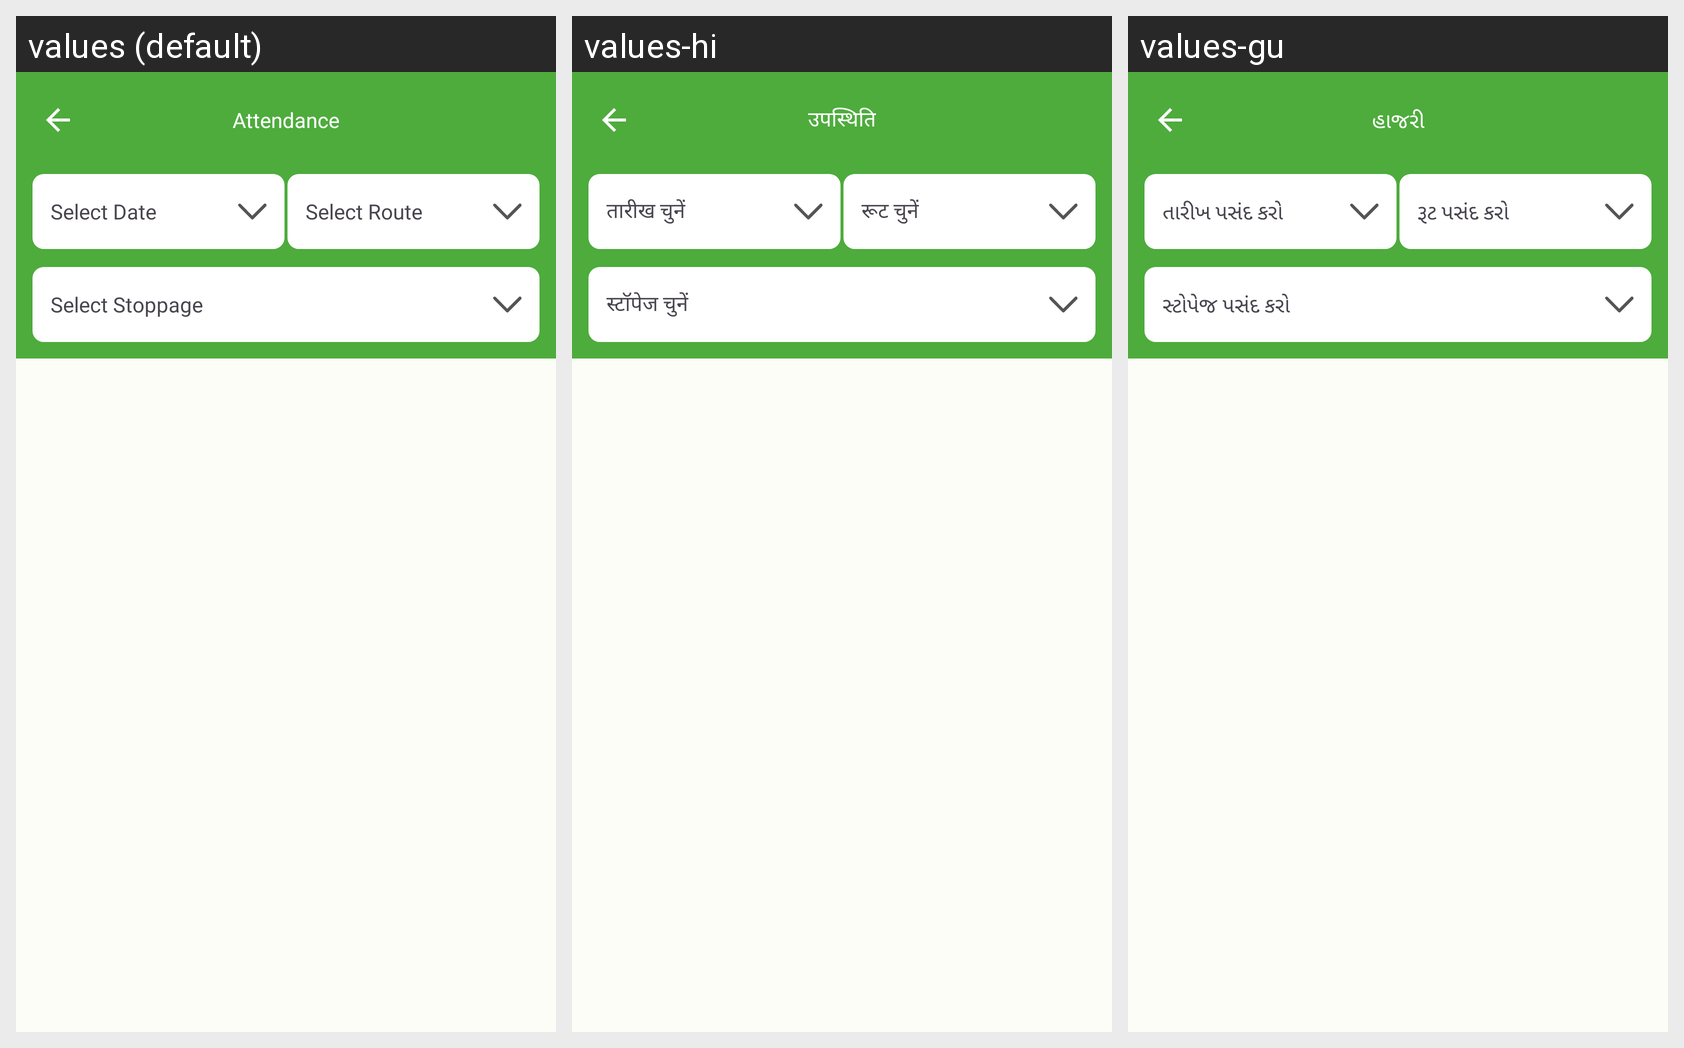

This grid shows one Android layout under several languages. Give, for every string resource on the screen, its name, the default text and each shown locale's text.
Android screen res/layout/fragment_transport_attendance_report.xml rendered under 3 locales, left to right: values (default), values-hi, values-gu. Device: Nexus 5 (rendered at 1080×1920; each locale shown at half size, 540×960, under a caption strip naming it); theme Theme.ECarePro.
Strings drawn on this screen, with the default value and each locale's value (text and hints the layout hard-codes, and strings that could not be matched under every locale, appear in the picture but are not listed):

attendance
  values: Attendance
  values-hi: उपस्थिति
  values-gu: હાજરી

general_select_date
  values: Select Date
  values-hi: तारीख चुनें
  values-gu: તારીખ પસંદ કરો

select_route
  values: Select Route
  values-hi: रूट चुनें
  values-gu: રૂટ પસંદ કરો

select_stoppage
  values: Select Stoppage
  values-hi: स्टॉपेज चुनें
  values-gu: સ્ટોપેજ પસંદ કરો
